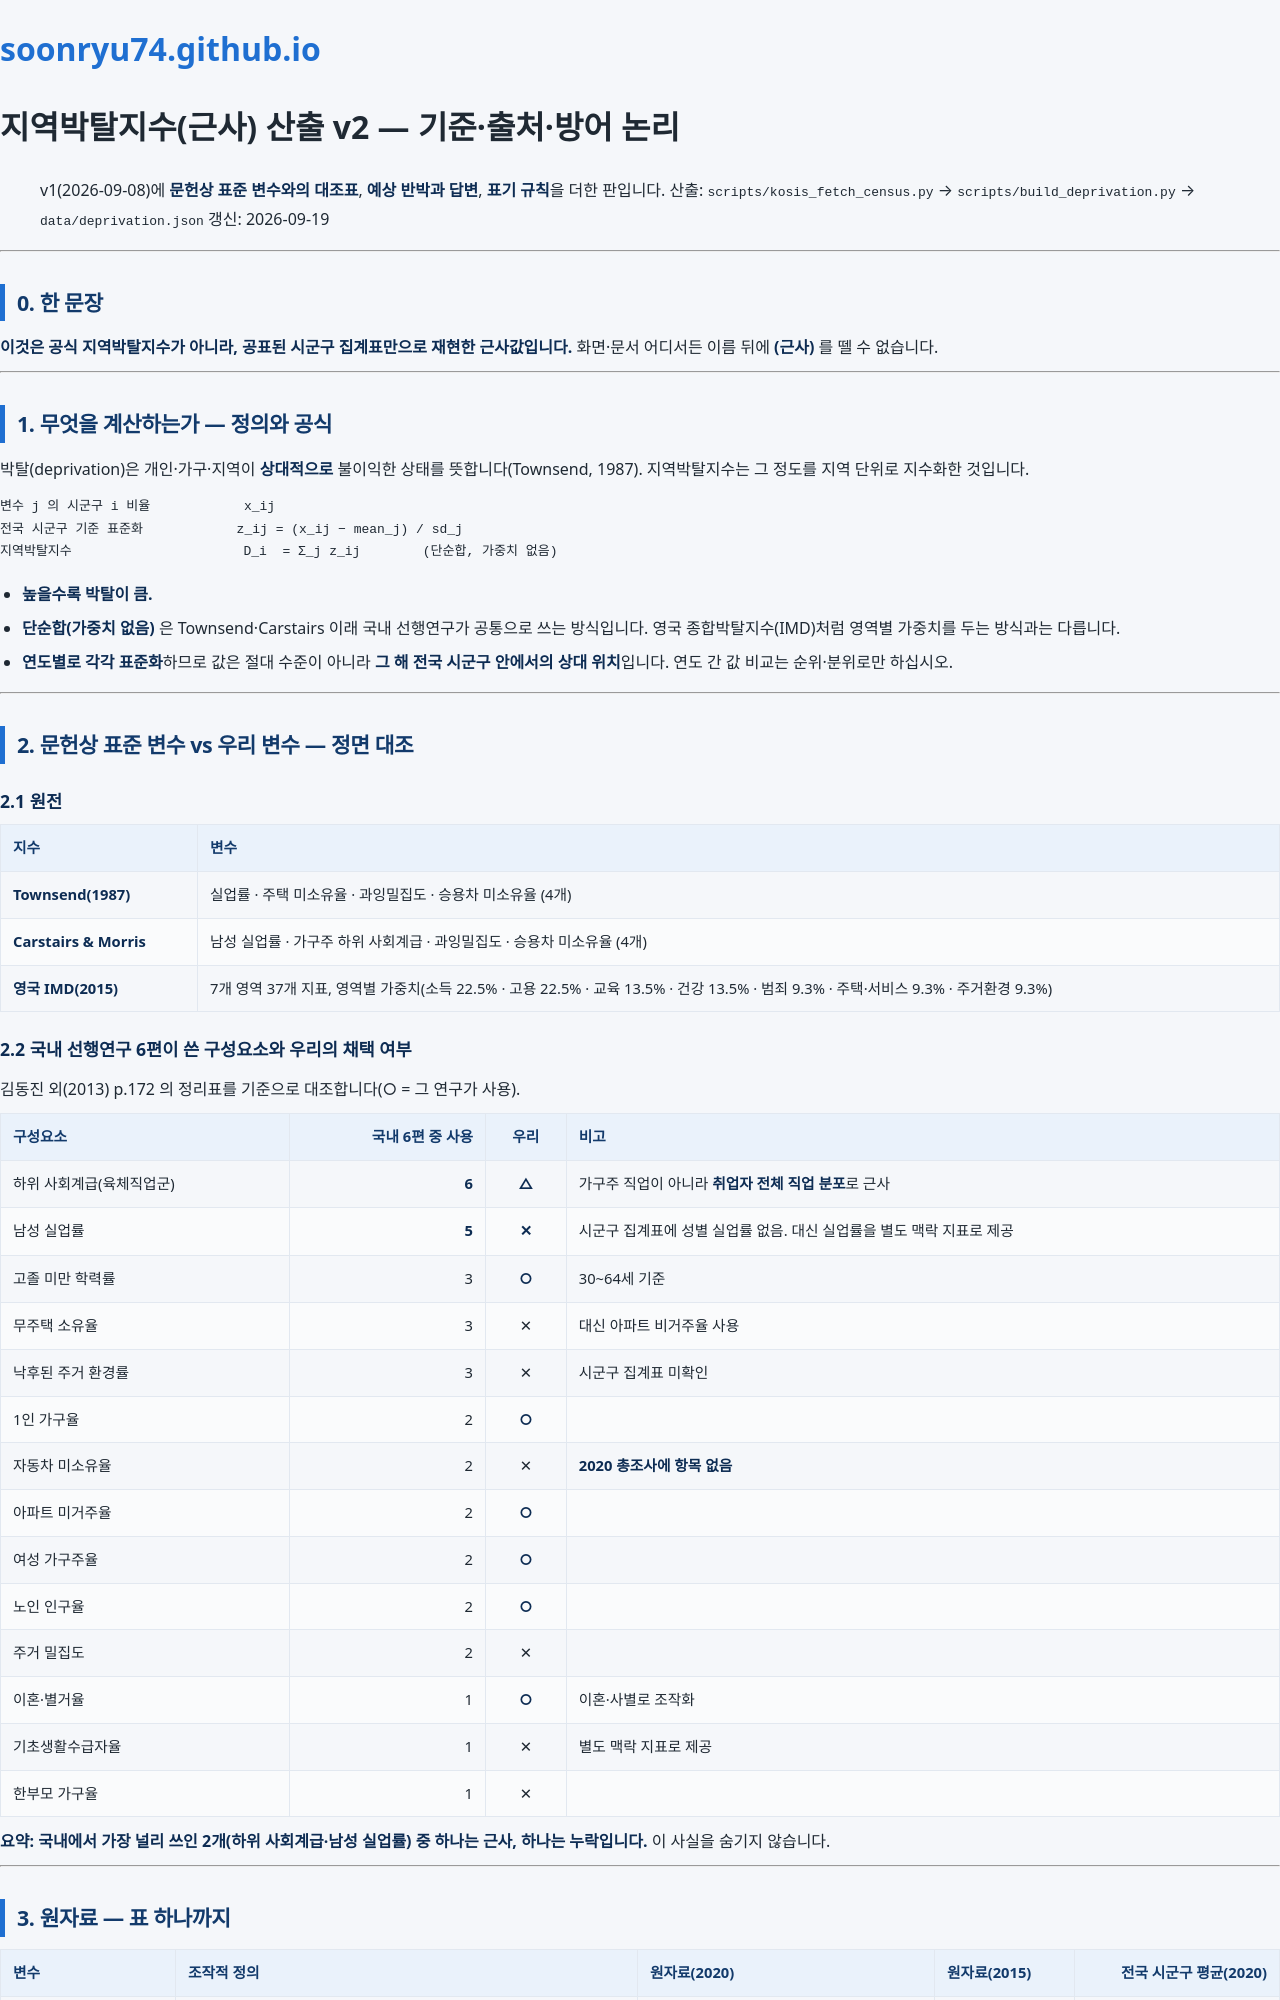

repository: soonryu74/soonryu74.github.io · page: health-dashboard/docs/지역박탈지수_산출_v2.html · generator: jekyll

# 지역박탈지수(근사) 산출 v2 — 기준·출처·방어 논리

> v1(2026-09-08)에 **문헌상 표준 변수와의 대조표**, **예상 반박과 답변**, **표기 규칙**을 더한 판입니다.
> 산출: `scripts/kosis_fetch_census.py` → `scripts/build_deprivation.py` → `data/deprivation.json`
> 갱신: 2026-09-19

---

## 0. 한 문장

**이것은 공식 지역박탈지수가 아니라, 공표된 시군구 집계표만으로 재현한 근사값입니다.** 화면·문서 어디서든 이름 뒤에 **(근사)** 를 뗄 수 없습니다.

---

## 1. 무엇을 계산하는가 — 정의와 공식

박탈(deprivation)은 개인·가구·지역이 **상대적으로** 불이익한 상태를 뜻합니다(Townsend, 1987). 지역박탈지수는 그 정도를 지역 단위로 지수화한 것입니다.

```
변수 j 의 시군구 i 비율            x_ij
전국 시군구 기준 표준화            z_ij = (x_ij − mean_j) / sd_j
지역박탈지수                      D_i  = Σ_j z_ij        (단순합, 가중치 없음)
```

- **높을수록 박탈이 큼.**
- **단순합(가중치 없음)** 은 Townsend·Carstairs 이래 국내 선행연구가 공통으로 쓰는 방식입니다. 영국 종합박탈지수(IMD)처럼 영역별 가중치를 두는 방식과는 다릅니다.
- **연도별로 각각 표준화**하므로 값은 절대 수준이 아니라 **그 해 전국 시군구 안에서의 상대 위치**입니다. 연도 간 값 비교는 순위·분위로만 하십시오.

---

## 2. 문헌상 표준 변수 vs 우리 변수 — 정면 대조

### 2.1 원전

| 지수 | 변수 |
|---|---|
| **Townsend(1987)** | 실업률 · 주택 미소유율 · 과잉밀집도 · 승용차 미소유율 (4개) |
| **Carstairs & Morris** | 남성 실업률 · 가구주 하위 사회계급 · 과잉밀집도 · 승용차 미소유율 (4개) |
| **영국 IMD(2015)** | 7개 영역 37개 지표, 영역별 가중치(소득 22.5% · 고용 22.5% · 교육 13.5% · 건강 13.5% · 범죄 9.3% · 주택·서비스 9.3% · 주거환경 9.3%) |

### 2.2 국내 선행연구 6편이 쓴 구성요소와 우리의 채택 여부

김동진 외(2013) p.172 의 정리표를 기준으로 대조합니다(○ = 그 연구가 사용).

| 구성요소 | 국내 6편 중 사용 | 우리 | 비고 |
|---|---:|:---:|---|
| 하위 사회계급(육체직업군) | **6** | **△** | 가구주 직업이 아니라 **취업자 전체 직업 분포**로 근사 |
| 남성 실업률 | **5** | **✕** | 시군구 집계표에 성별 실업률 없음. 대신 `실업률`을 별도 맥락 지표로 제공 |
| 고졸 미만 학력률 | 3 | **○** | 30~64세 기준 |
| 무주택 소유율 | 3 | ✕ | 대신 아파트 비거주율 사용 |
| 낙후된 주거 환경률 | 3 | ✕ | 시군구 집계표 미확인 |
| 1인 가구율 | 2 | **○** | |
| 자동차 미소유율 | 2 | ✕ | **2020 총조사에 항목 없음** |
| 아파트 미거주율 | 2 | **○** | |
| 여성 가구주율 | 2 | **○** | |
| 노인 인구율 | 2 | **○** | |
| 주거 밀집도 | 2 | ✕ | |
| 이혼·별거율 | 1 | **○** | 이혼·사별로 조작화 |
| 기초생활수급자율 | 1 | ✕ | 별도 맥락 지표로 제공 |
| 한부모 가구율 | 1 | ✕ | |

**요약: 국내에서 가장 널리 쓰인 2개(하위 사회계급·남성 실업률) 중 하나는 근사, 하나는 누락입니다.** 이 사실을 숨기지 않습니다.

---
